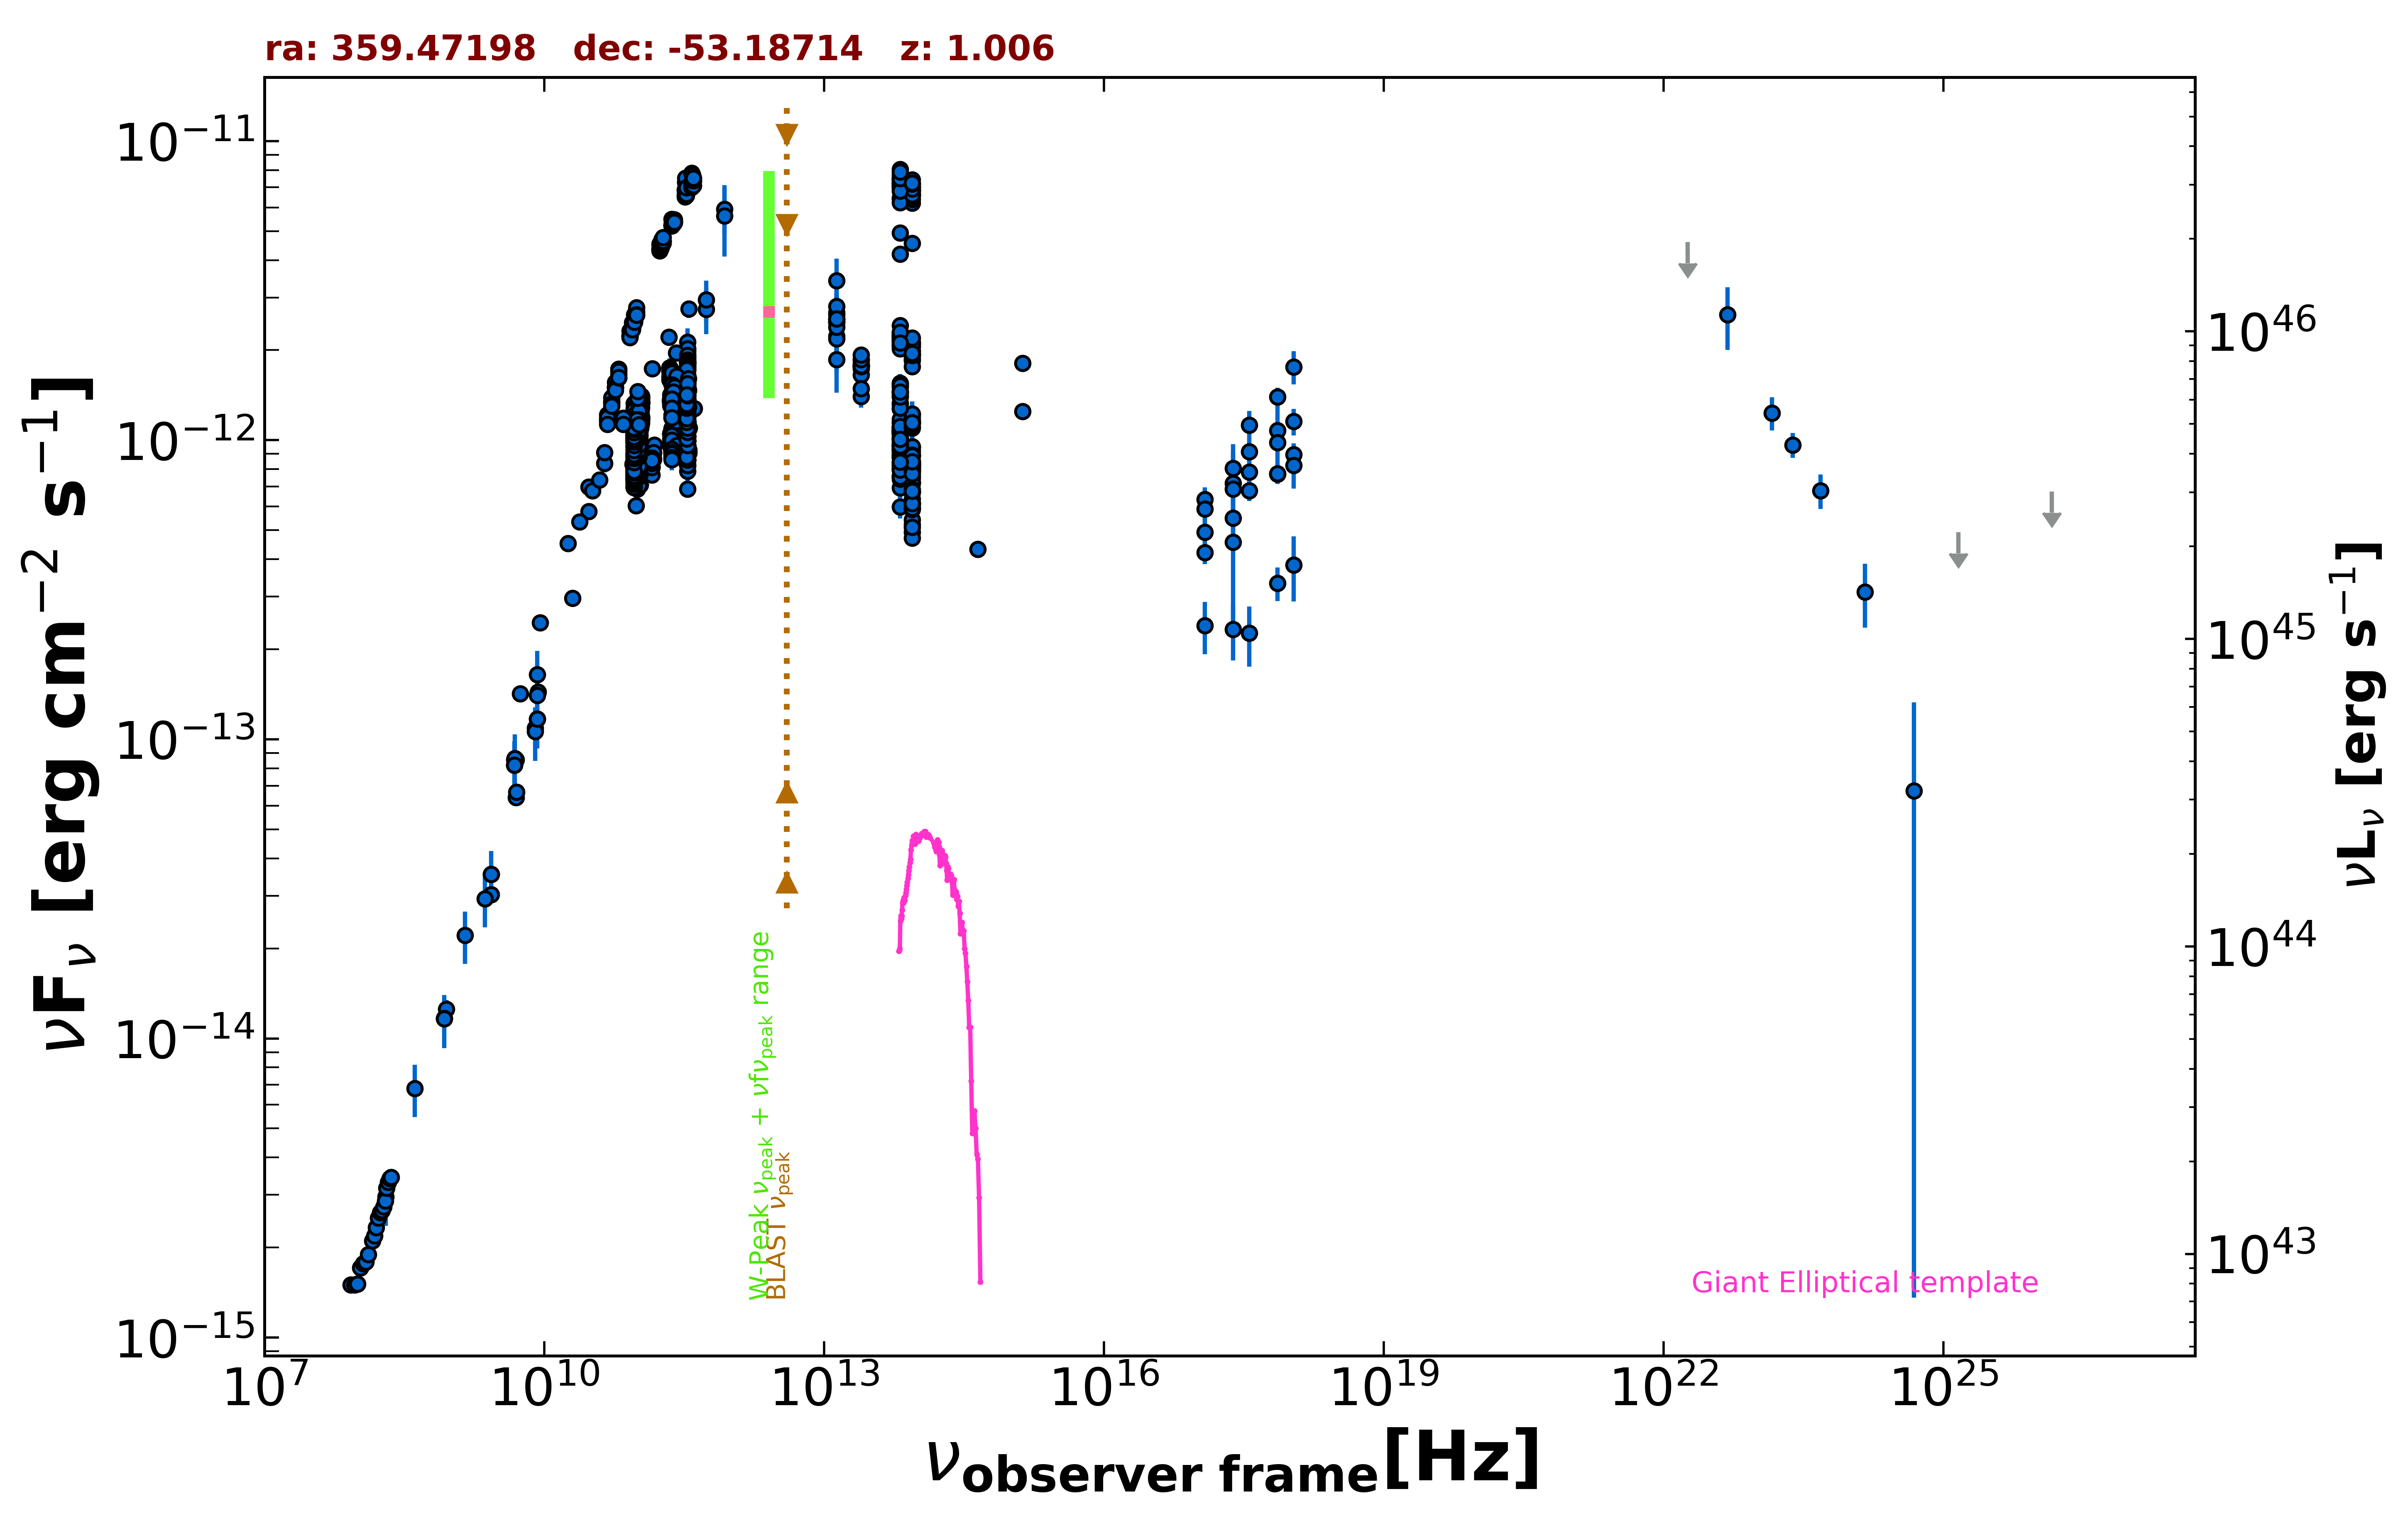

The table this chart was drawn from, first rows:
freq., flux, err_flux, MJD_start, MJD_end, flag, catalog, reference
8.870e+08, 1.254e-14, 8.850e-16, 55000, 55000, , RACS, Hale et al. 2021  PASA  38  e058
8.430e+08, 1.168e-14, 3.550e-16, 55000, 55000, , SUMSS, Manch et al. 2003  MNRAS  342  1117
2.418e+17, 7.182e-13, 2.510e-13, 55000, 55000, , XMMSL2, Saxton et al. 2008  A&A  480  611
7.253e+17, 1.078e-12, 3.498e-13, 55000, 55000, , XMMSL2, Saxton et al. 2008  A&A  480  611
2.418e+17, 4.560e-13, 2.321e-13, 55000, 55000, , RASS, Boller et al. 2016  A&A  103  1
2.418e+17, 5.496e-13, 4.385e-14, 53600, 55359, , 1OUSX, Giommi et al. in preparation
1.209e+17, 4.211e-13, 3.590e-14, 53600, 55359, , 1OUSX, Giommi et al. in preparation
3.627e+17, 6.782e-13, 5.180e-14, 53600, 55359, , 1OUSX, Giommi et al. in preparation
7.253e+17, 7.711e-13, 3.810e-14, 53600, 55359, , 1OUSX, Giommi et al. in preparation
1.088e+18, 8.938e-13, 8.215e-14, 53600, 55359, , 1OUSX, Giommi et al. in preparation
7.253e+17, 9.836e-13, 5.130e-14, 55000, 55000, , 2SXPS, Evans et al. 2020  ApJS  247  54
1.209e+17, 6.348e-13, 6.020e-14, 55000, 55000, , 2SXPS, Evans et al. 2020  ApJS  247  54
3.627e+17, 9.158e-13, 7.800e-14, 55000, 55000, , 2SXPS, Evans et al. 2020  ApJS  247  54
1.088e+18, 1.155e-12, 1.185e-13, 55000, 55000, , 2SXPS, Evans et al. 2020  ApJS  247  54
5.000e+09, 6.385e-14, 3.200e-15, 55000, 55000, , AT20G, Murphy et al. 2010  MNRAS  402  2403
8.000e+09, 1.089e-13, 5.450e-15, 55000, 55000, , AT20G, Murphy et al. 2010  MNRAS  402  2403
2.000e+10, 2.964e-13, 1.460e-14, 55000, 55000, , AT20G, Murphy et al. 2010  MNRAS  402  2403
4.800e+09, 8.194e-14, 1.345e-15, 55000, 55000, , ATPMN, McConnell et al. 2012  MNRAS  422  1527
8.600e+09, 1.438e-13, 6.500e-15, 55000, 55000, , ATPMN, McConnell et al. 2012  MNRAS  422  1527
8.400e+09, 1.168e-13, 0.000e+00, 55000, 55000, , CRATES, Healey et al. 2007  ApJS  171  61
2.700e+09, 3.537e-14, 1.890e-15, 55000, 55000, , KUEHR, Kuehr et al. 1981  A&AS  45  367
2.700e+09, 3.024e-14, 8.100e-16, 55000, 55000, , KUEHR, Kuehr et al. 1981  A&AS  45  367
5.000e+09, 8.550e-14, 4.000e-15, 55000, 55000, , KUEHR, Kuehr et al. 1981  A&AS  45  367
5.009e+09, 6.662e-14, 4.010e-15, 55000, 55000, , KUEHR, Kuehr et al. 1981  A&AS  45  367
4.800e+09, 8.554e-14, 4.465e-15, 55000, 55000, , PMN, Griffith et al. 1993-1996  VizieR  VIII/…
3.433e+11, 2.128e-12, 2.400e-13, 56108, 56108, , ALMA, Bonato et al. 2019  MNRAS  485  1188
2.210e+11, 1.746e-12, 1.105e-13, 56108, 56108, , ALMA, Bonato et al. 2019  MNRAS  485  1188
3.433e+11, 1.819e-12, 2.400e-13, 56108, 56108, , ALMA, Bonato et al. 2019  MNRAS  485  1188
9.821e+10, 1.287e-12, 7.850e-14, 56108, 56108, , ALMA, Bonato et al. 2019  MNRAS  485  1188
1.097e+11, 1.361e-12, 8.800e-14, 56108, 56108, , ALMA, Bonato et al. 2019  MNRAS  485  1188
1.097e+11, 1.339e-12, 8.800e-14, 56108, 56108, , ALMA, Bonato et al. 2019  MNRAS  485  1188
9.821e+10, 1.296e-12, 6.850e-14, 56108, 56108, , ALMA, Bonato et al. 2019  MNRAS  485  1188
3.433e+11, 1.888e-12, 1.370e-13, 56126, 56126, , ALMA, Bonato et al. 2019  MNRAS  485  1188
3.433e+11, 1.957e-12, 1.715e-13, 56126, 56126, , ALMA, Bonato et al. 2019  MNRAS  485  1188
3.433e+11, 1.819e-12, 2.060e-13, 56134, 56134, , ALMA, Bonato et al. 2019  MNRAS  485  1188
3.433e+11, 1.716e-12, 1.715e-13, 56134, 56134, , ALMA, Bonato et al. 2019  MNRAS  485  1188
2.210e+11, 1.702e-12, 1.545e-13, 56136, 56136, , ALMA, Bonato et al. 2019  MNRAS  485  1188
1.097e+11, 1.405e-12, 5.500e-14, 56137, 56137, , ALMA, Bonato et al. 2019  MNRAS  485  1188
9.821e+10, 1.296e-12, 9.850e-14, 56137, 56137, , ALMA, Bonato et al. 2019  MNRAS  485  1188
1.097e+11, 1.339e-12, 1.320e-13, 56137, 56137, , ALMA, Bonato et al. 2019  MNRAS  485  1188
9.821e+10, 1.336e-12, 3.950e-14, 56137, 56137, , ALMA, Bonato et al. 2019  MNRAS  485  1188
2.210e+11, 1.635e-12, 2.435e-13, 56138, 56138, , ALMA, Bonato et al. 2019  MNRAS  485  1188
1.097e+11, 1.394e-12, 3.300e-14, 56148, 56148, , ALMA, Bonato et al. 2019  MNRAS  485  1188
9.821e+10, 1.326e-12, 1.950e-14, 56148, 56148, , ALMA, Bonato et al. 2019  MNRAS  485  1188
9.821e+10, 1.316e-12, 2.900e-14, 56148, 56148, , ALMA, Bonato et al. 2019  MNRAS  485  1188
1.097e+11, 1.383e-12, 3.300e-14, 56148, 56148, , ALMA, Bonato et al. 2019  MNRAS  485  1188
3.433e+11, 1.888e-12, 1.370e-13, 56148, 56148, , ALMA, Bonato et al. 2019  MNRAS  485  1188
2.210e+11, 1.746e-12, 6.600e-14, 56149, 56149, , ALMA, Bonato et al. 2019  MNRAS  485  1188
3.433e+11, 1.785e-12, 2.400e-13, 56154, 56154, , ALMA, Bonato et al. 2019  MNRAS  485  1188
3.433e+11, 1.819e-12, 1.375e-13, 56163, 56163, , ALMA, Bonato et al. 2019  MNRAS  485  1188
2.210e+11, 1.746e-12, 1.105e-13, 56165, 56165, , ALMA, Bonato et al. 2019  MNRAS  485  1188
2.210e+11, 1.746e-12, 1.105e-13, 56165, 56165, , ALMA, Bonato et al. 2019  MNRAS  485  1188
9.821e+10, 1.267e-12, 4.900e-14, 56166, 56166, , ALMA, Bonato et al. 2019  MNRAS  485  1188
1.097e+11, 1.328e-12, 5.500e-14, 56166, 56166, , ALMA, Bonato et al. 2019  MNRAS  485  1188
9.821e+10, 1.316e-12, 3.900e-14, 56170, 56170, , ALMA, Bonato et al. 2019  MNRAS  485  1188
1.097e+11, 1.383e-12, 6.600e-14, 56170, 56170, , ALMA, Bonato et al. 2019  MNRAS  485  1188
3.433e+11, 1.785e-12, 1.030e-13, 56206, 56206, , ALMA, Bonato et al. 2019  MNRAS  485  1188
9.920e+10, 1.240e-12, 6.000e-14, 56206, 56206, , ALMA, Bonato et al. 2019  MNRAS  485  1188
1.088e+11, 1.251e-12, 6.550e-14, 56206, 56206, , ALMA, Bonato et al. 2019  MNRAS  485  1188
2.210e+11, 1.591e-12, 8.850e-14, 56206, 56206, , ALMA, Bonato et al. 2019  MNRAS  485  1188
... 1,366 more rows
